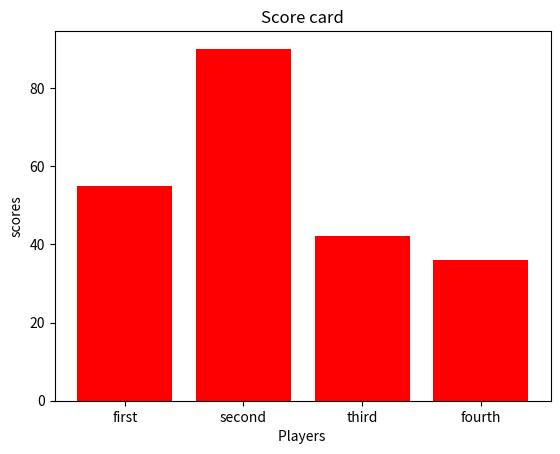

This chart was generated by the following Python code:
# pip install matplotlib
from matplotlib import pyplot as plt

players = ["first", "second", "third", "fourth"]
score = [55, 90, 42, 36]
plt.bar(players, score, color="red")
plt.title("Score card")
plt.xlabel("Players ")
plt.ylabel("scores")
plt.show()
